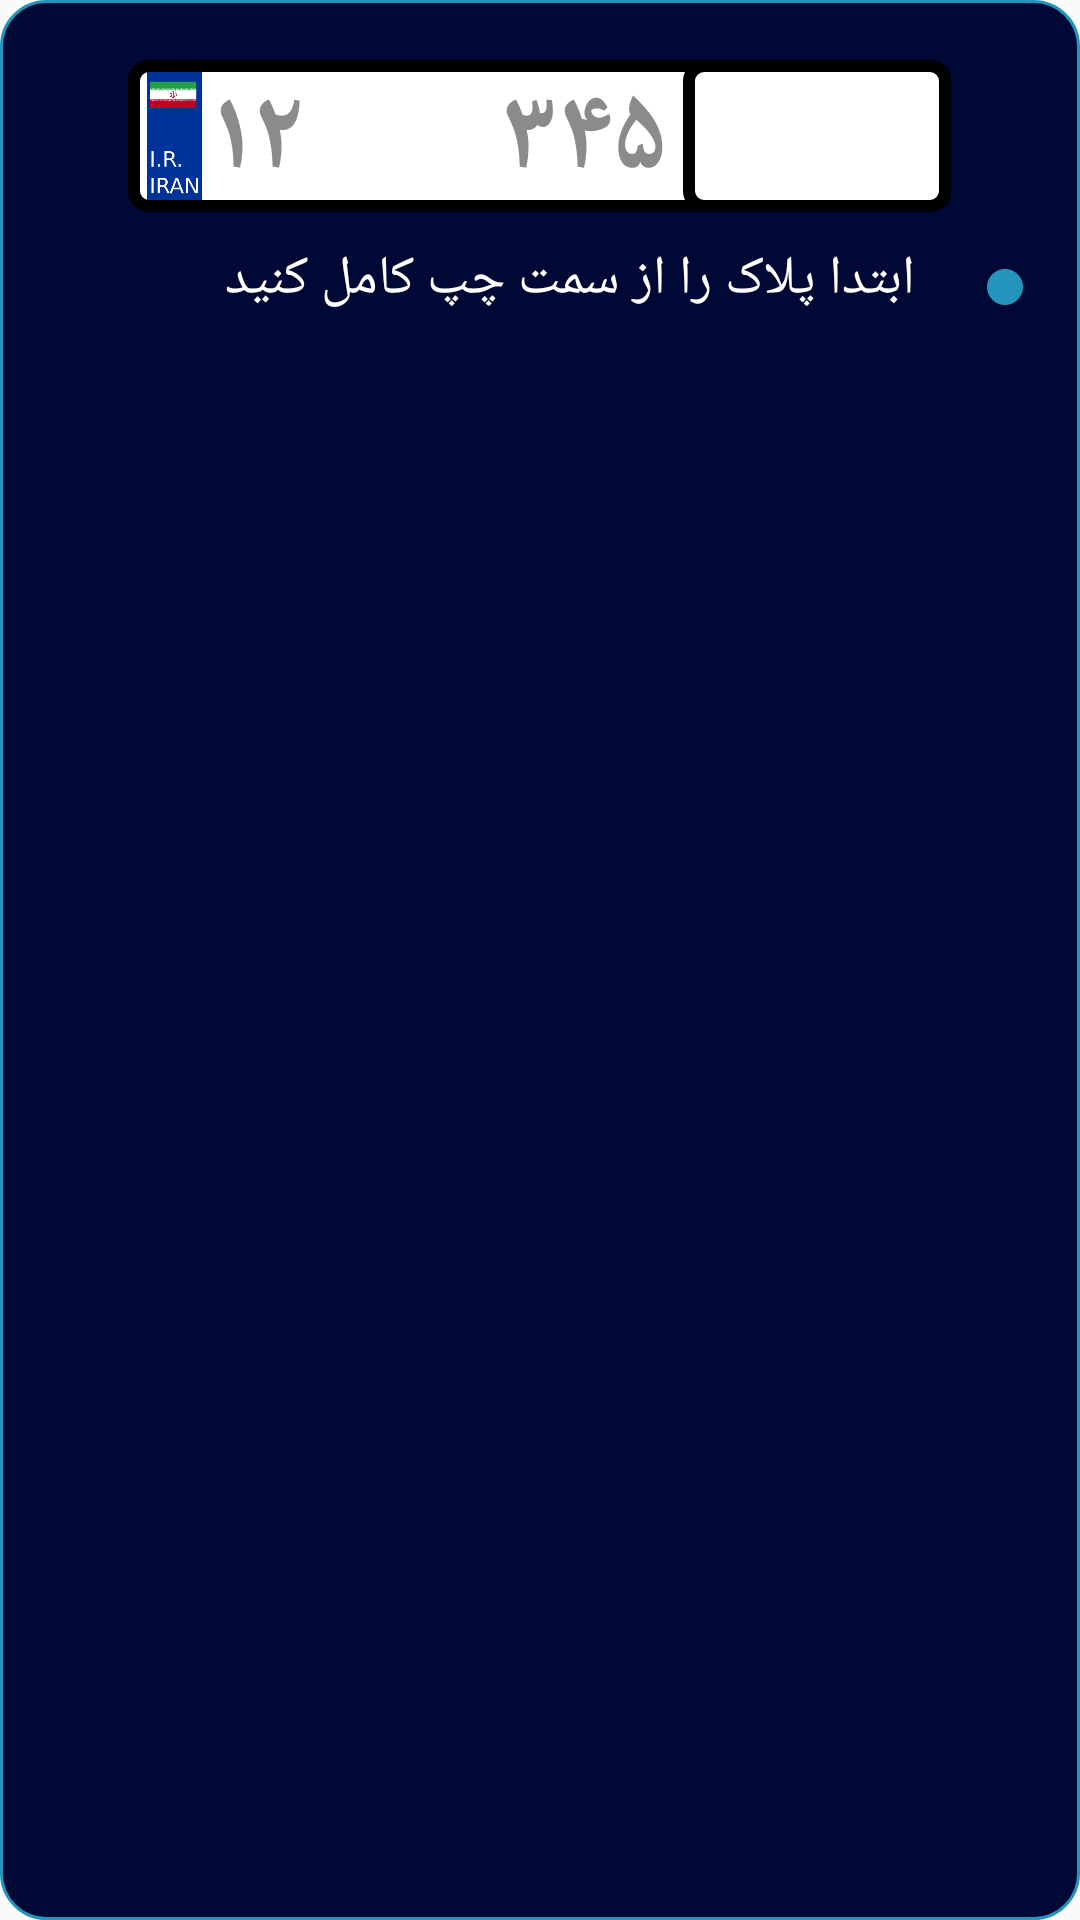

Write the Android layout XML for this screen, with the resource values it uses.
<!-- AndroidManifest.xml: application theme AppTheme -->
<!-- res/layout/model_for_car_city.xml -->
<?xml version="1.0" encoding="utf-8"?>
<LinearLayout xmlns:android="http://schemas.android.com/apk/res/android"
    xmlns:tools="http://schemas.android.com/tools"
    android:layout_width="match_parent"
    android:layout_height="wrap_content"
    android:layout_margin="10dp"
    android:background="@drawable/background_for_model"
    android:orientation="vertical">

    <LinearLayout
        android:id="@+id/car_fragment_numberplate"
        android:layout_width="match_parent"
        android:layout_height="wrap_content"
        android:layout_marginTop="20dp"
        android:gravity="center">

        <LinearLayout
            android:layout_width="wrap_content"
            android:layout_height="wrap_content"
            android:background="@drawable/background_for_numberplate"
            android:layoutDirection="ltr">

            <ImageView
                android:layout_width="25dp"
                android:layout_height="match_parent"
                android:layout_marginLeft="3dp"
                android:layout_marginTop="4dp"
                android:layout_marginBottom="4dp"
                android:clickable="true"
                android:focusable="true"
                android:src="@drawable/iran" />

            <TextView
                android:id="@+id/car_first_character"
                android:layout_width="wrap_content"
                android:layout_height="match_parent"
                android:layout_gravity="bottom"
                android:backgroundTint="#fff"
                android:clickable="true"
                android:focusable="true"
                android:fontFamily="@font/vazir"
                android:gravity="center"
                android:maxLength="2"
                android:text="۱۲"
                android:textColor="@color/lightGray"
                android:textSize="38dp"
                android:textStyle="normal|bold" />

            <TextView
                android:id="@+id/carCityCharacter"
                android:layout_width="65dp"
                android:layout_height="match_parent"
                android:layout_gravity="bottom"
                android:backgroundTint="#fff"
                android:ems="2"
                android:focusableInTouchMode="true"
                android:fontFamily="@font/vazir"
                android:gravity="center"
                android:maxLength="3"
                android:textColor="#000011"
                android:textSize="38dp"
                android:textStyle="normal|bold"
                tools:text="ب" />

            <TextView
                android:id="@+id/car_third_character"
                android:layout_width="wrap_content"
                android:layout_height="match_parent"
                android:layout_gravity="bottom"
                android:layout_marginRight="5dp"
                android:backgroundTint="#fff"
                android:clickable="true"
                android:focusable="true"
                android:fontFamily="@font/vazir"
                android:gravity="center"
                android:inputType="number"
                android:maxLength="3"
                android:text="۳۴۵"
                android:textColor="@color/lightGray"
                android:textSize="38dp"
                android:textStyle="normal|bold" />

            <LinearLayout
                android:id="@+id/car_fir"
                android:layout_width="wrap_content"
                android:layout_height="wrap_content"
                android:background="@drawable/background_for_numberplate"
                android:orientation="vertical">

                <TextView
                    android:id="@+id/carCityNumber"
                    android:layout_width="match_parent"
                    android:layout_height="match_parent"
                    android:layout_gravity="center"
                    android:backgroundTint="#fff"
                    android:ems="2"
                    android:focusableInTouchMode="true"
                    android:fontFamily="@font/vazir"
                    android:gravity="center"
                    android:textColor="#000011"
                    android:textSize="38dp"
                    android:textStyle="normal|bold"
                    tools:text="۱۱" />
            </LinearLayout>
        </LinearLayout>
    </LinearLayout>

    <LinearLayout
        android:layout_width="match_parent"
        android:layout_height="wrap_content"
        android:layoutDirection="rtl"
        android:orientation="horizontal">

        <ImageView
            android:layout_width="50dp"
            android:layout_height="50dp"
            android:padding="19dp"
            android:src="@drawable/ic_dot" />

        <TextView
            android:id="@+id/carCityCounty"
            android:layout_width="match_parent"
            android:layout_height="wrap_content"
            android:layout_marginTop="5dp"
            android:layout_marginBottom="5dp"
            android:fontFamily="@font/dima_moalem"
            android:gravity="right"
            android:padding="5dp"
            android:text="ابتدا پلاک را از سمت چپ کامل کنید"
            android:textColor="@color/white"
            android:textSize="18dp"
            android:textStyle="normal" />

    </LinearLayout>
</LinearLayout>
<!-- resources referenced by this layout -->
<resources>
  <color name="lightGray">#8B8B8B</color>
  <color name="white">#fff</color>
  <!-- drawable background_for_model (drawable) -->
  <?xml version="1.0" encoding="UTF-8"?>
  <shape xmlns:android="http://schemas.android.com/apk/res/android">
      <solid android:color="@color/darkBlue" />
      <stroke
          android:width="1dp"
          android:color="@color/highLightBlue" />
      <corners android:radius="15dp" />
  </shape>
  <!-- drawable background_for_numberplate (drawable) -->
  <?xml version="1.0" encoding="UTF-8"?>
  <shape xmlns:android="http://schemas.android.com/apk/res/android">
      <solid android:color="#FFFFFF"/>
      <stroke android:width="4dp" android:color="#000000" />
      <corners android:radius="5dp"/>
      <padding android:left="0dp" android:top="0dp"
          android:right="0dp" android:bottom="0dp" />
  </shape>
  <!-- drawable ic_dot (drawable) -->
  <vector xmlns:android="http://schemas.android.com/apk/res/android"
      android:width="200dp"
      android:height="200dp"
      android:viewportWidth="438.533"
      android:viewportHeight="438.533">
      <path
          android:fillColor="#2394BC"
          android:pathData="M409.133,109.203c-19.608,-33.592 -46.205,-60.189 -79.798,-79.796C295.736,9.801 259.058,0 219.273,0c-39.781,0 -76.47,9.801 -110.063,29.407c-33.595,19.604 -60.192,46.201 -79.8,79.796C9.801,142.8 0,179.489 0,219.267c0,39.78 9.804,76.463 29.407,110.062c19.607,33.592 46.204,60.189 79.799,79.798c33.597,19.605 70.283,29.407 110.063,29.407s76.47,-9.802 110.065,-29.407c33.593,-19.602 60.189,-46.206 79.795,-79.798c19.603,-33.596 29.403,-70.284 29.403,-110.062C438.533,179.485 428.732,142.795 409.133,109.203z" />
  </vector>
  <!-- drawable iran: jpg bitmap (drawable, 37401 bytes) -->
  <style name="AppTheme" parent="Theme.AppCompat.Light.NoActionBar">
          
          <item name="colorPrimary">@color/colorPrimary</item>
          <item name="colorPrimaryDark">@color/colorPrimaryDark</item>
          <item name="colorAccent">#A4D1EA</item>
          
          <item name="colorControlHighlight">@color/mediumGray</item>
          
          <item name="android:navigationBarColor">@color/darkBlue</item>
          <item name="android:windowDrawsSystemBarBackgrounds">true</item>
      </style>
  <color name="darkBlue">#000836</color>
  <color name="highLightBlue">#2394BC</color>
  <color name="colorPrimary">#014E92</color>
  <color name="colorPrimaryDark">#000836</color>
  <color name="mediumGray">#28FFFFFF</color>
</resources>
